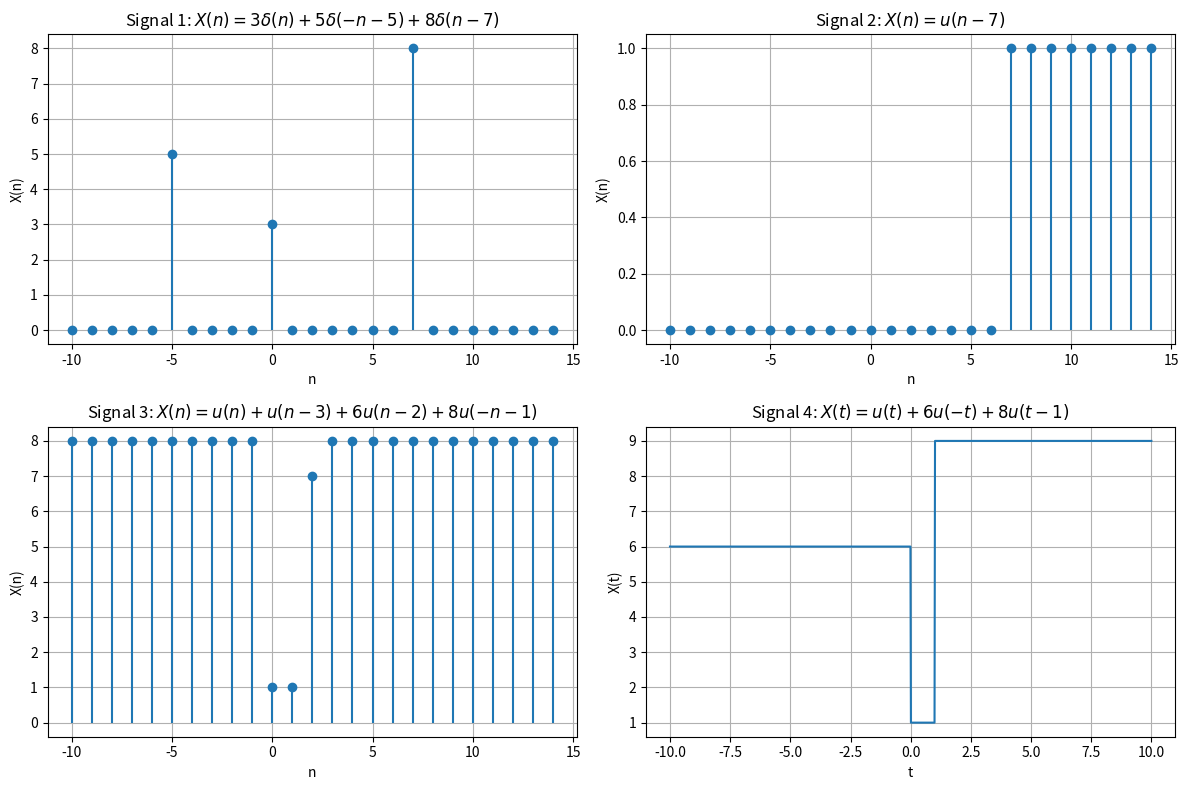

Python code for this plot:
import numpy as np
import matplotlib.pyplot as plt

# Define discrete delta function
def delta(n, n0):
    return np.where(n == n0, 1, 0)

# Define discrete unit step function
def u(n, n0=0):
    return np.where(n >= n0, 1, 0)

# Define continuous unit step function
def u_cont(t, t0=0):
    return np.where(t >= t0, 1, 0)

# Generate discrete-time index
n = np.arange(-10, 15, 1)
# Generate continuous-time index
t = np.linspace(-10, 10, 1000)

# Signal 1: X(n) = 3delta(n) + 5delta(-n-5) + 8delta(n-7)
X1 = 3 * delta(n, 0) + 5 * delta(n, -5) + 8 * delta(n, 7)

# Signal 2: X(n) = u(n-7)
X2 = u(n, 7)

# Signal 3: X(n) = u(n) + u(n-3) + 6u(n-2) + 8u(-n-1)
X3 = u(n) + u(n-3) + 6 * u(n-2) + 8 * u(-n-1)

# Signal 4: X(t) = u(t) + 6u(-t) + 8u(t-1)
X4 = u_cont(t) + 6 * u_cont(-t) + 8 * u_cont(t-1)

# Plotting Signal 1
plt.figure(figsize=(12, 8))
plt.subplot(2, 2, 1)
plt.stem(n, X1, basefmt=" ")
plt.title(r'Signal 1: $X(n) = 3\delta(n) + 5\delta(-n-5) + 8\delta(n-7)$')
plt.xlabel('n')
plt.ylabel('X(n)')
plt.grid(True)

# Plotting Signal 2
plt.subplot(2, 2, 2)
plt.stem(n, X2, basefmt=" ")
plt.title(r'Signal 2: $X(n) = u(n-7)$')
plt.xlabel('n')
plt.ylabel('X(n)')
plt.grid(True)

# Plotting Signal 3
plt.subplot(2, 2, 3)
plt.stem(n, X3, basefmt=" ")
plt.title(r'Signal 3: $X(n) = u(n) + u(n-3) + 6u(n-2) + 8u(-n-1)$')
plt.xlabel('n')
plt.ylabel('X(n)')
plt.grid(True)

# Plotting Signal 4
plt.subplot(2, 2, 4)
plt.plot(t, X4)
plt.title(r'Signal 4: $X(t) = u(t) + 6u(-t) + 8u(t-1)$')
plt.xlabel('t')
plt.ylabel('X(t)')
plt.grid(True)

plt.tight_layout()
plt.show()

##  